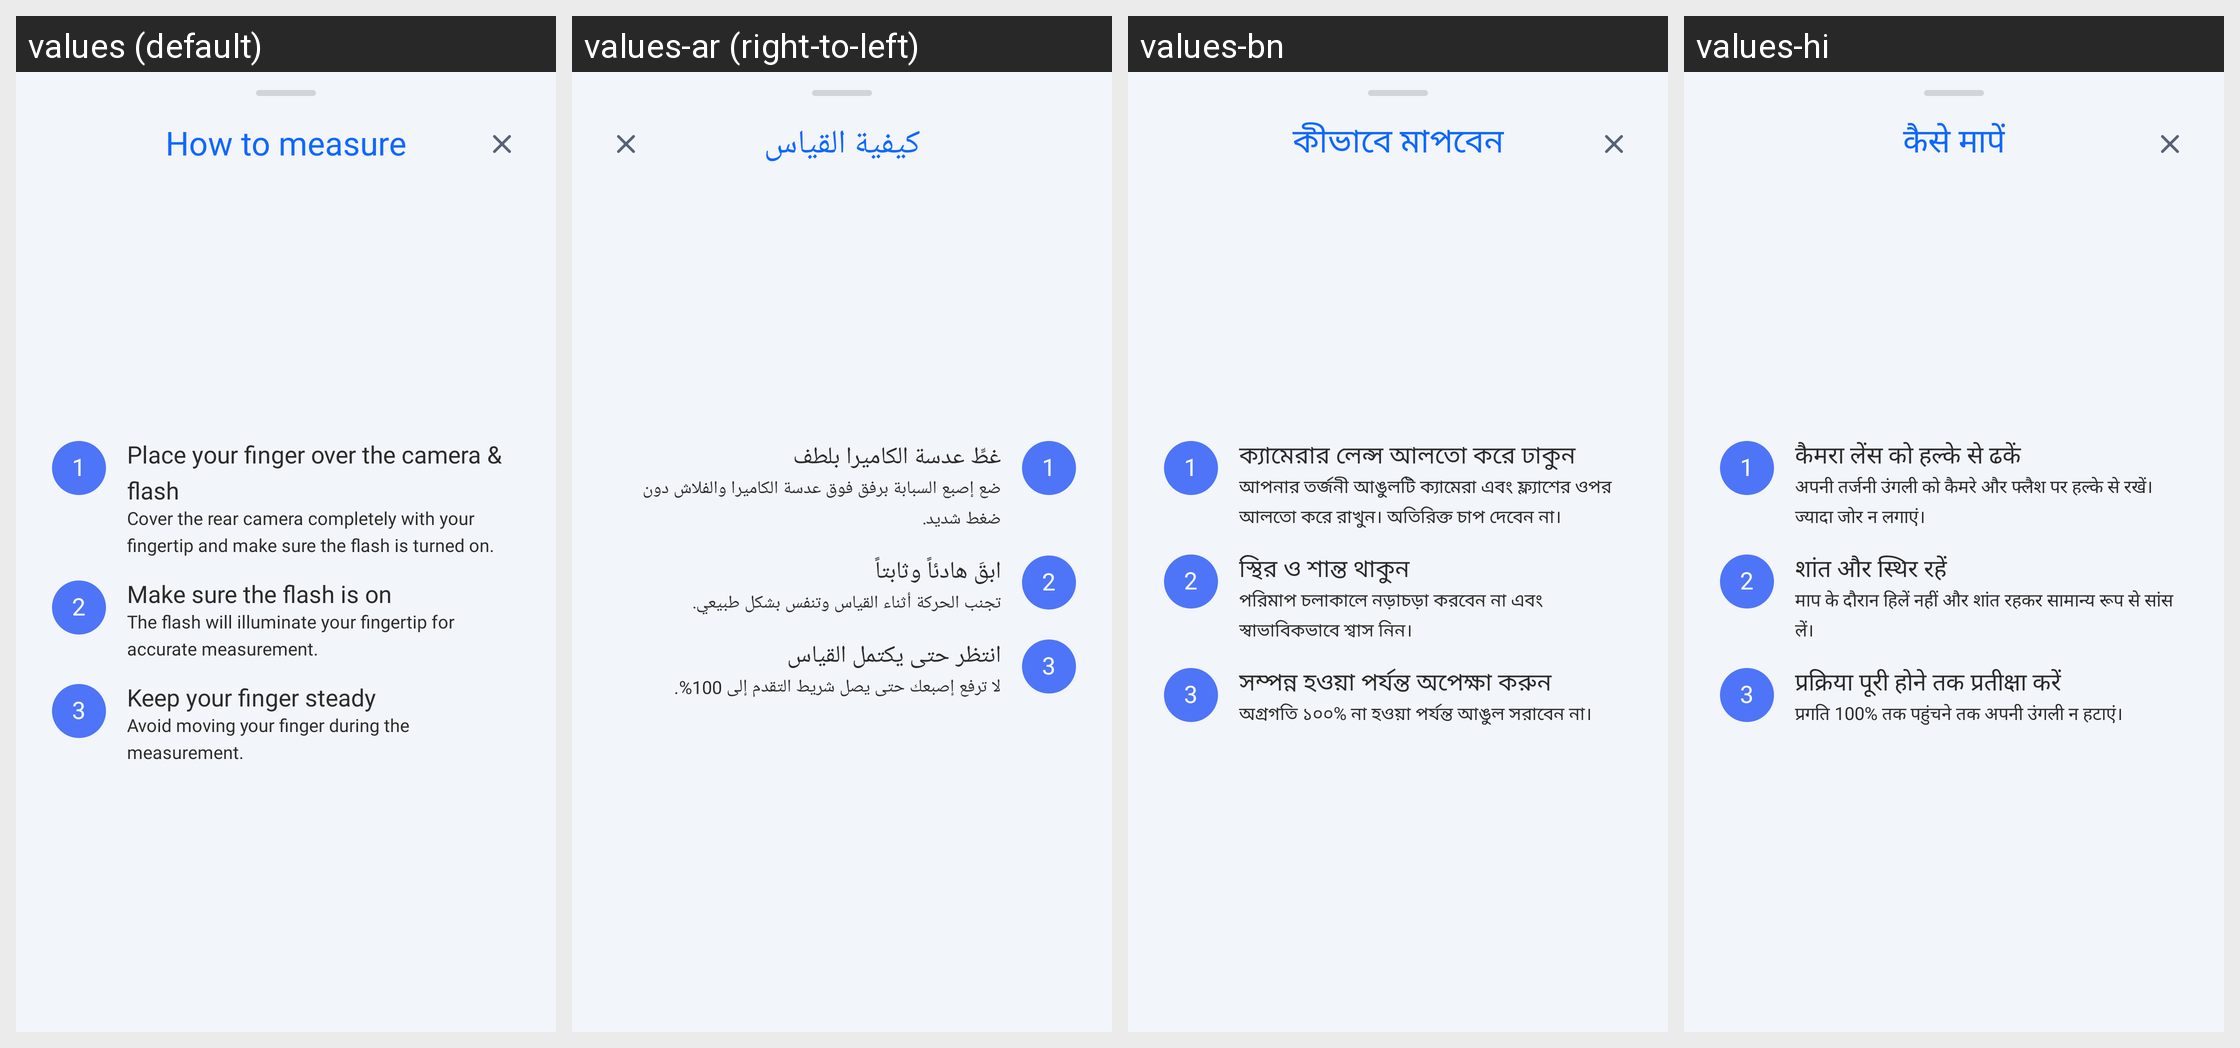

For this localized Android screen grid, give each drawn string resource with its value in every locale shown.
Android screen res/layout/bottom_sheet_how_to_measure.xml rendered under 4 locales, left to right: values (default), values-ar (right-to-left), values-bn, values-hi. Device: Nexus 5 (rendered at 1080×1920; each locale shown at half size, 540×960, under a caption strip naming it); theme Theme.HealthCareAI.
Other locales in the repository, not shown: values-de, values-es, values-fr, values-id, values-in, values-ja, values-ko, values-pt-rBR, values-pt-rPT, values-ru, values-tr, values-vi, values-zh-rCN, values-zh-rTW.
Strings drawn on this screen, with the default value and each locale's value (text and hints the layout hard-codes, and strings that could not be matched under every locale, appear in the picture but are not listed):

how_to_measure_title
  values: How to measure
  values-ar: كيفية القياس
  values-bn: কীভাবে মাপবেন
  values-hi: कैसे मापें

how_to_measure_step1_title
  values: Place your finger over the camera & flash
  values-ar: غطِّ عدسة الكاميرا بلطف
  values-bn: ক্যামেরার লেন্স আলতো করে ঢাকুন
  values-hi: कैमरा लेंस को हल्के से ढकें

how_to_measure_step1_desc
  values: Cover the rear camera completely with your fingertip and make sure the flash is turned on.
  values-ar: ضع إصبع السبابة برفق فوق عدسة الكاميرا والفلاش دون ضغط شديد.
  values-bn: আপনার তর্জনী আঙুলটি ক্যামেরা এবং ফ্ল্যাশের ওপর আলতো করে রাখুন। অতিরিক্ত চাপ দেবেন না।
  values-hi: अपनी तर्जनी उंगली को कैमरे और फ्लैश पर हल्के से रखें। ज्यादा जोर न लगाएं।

how_to_measure_step2_title
  values: Make sure the flash is on
  values-ar: ابقَ هادئاً وثابتاً
  values-bn: স্থির ও শান্ত থাকুন
  values-hi: शांत और स्थिर रहें

how_to_measure_step2_desc
  values: The flash will illuminate your fingertip for accurate measurement.
  values-ar: تجنب الحركة أثناء القياس وتنفس بشكل طبيعي.
  values-bn: পরিমাপ চলাকালে নড়াচড়া করবেন না এবং স্বাভাবিকভাবে শ্বাস নিন।
  values-hi: माप के दौरान हिलें नहीं और शांत रहकर सामान्य रूप से सांस लें।

how_to_measure_step3_title
  values: Keep your finger steady
  values-ar: انتظر حتى يكتمل القياس
  values-bn: সম্পন্ন হওয়া পর্যন্ত অপেক্ষা করুন
  values-hi: प्रक्रिया पूरी होने तक प्रतीक्षा करें

how_to_measure_step3_desc
  values: Avoid moving your finger during the measurement.
  values-ar: لا ترفع إصبعك حتى يصل شريط التقدم إلى 100%.
  values-bn: অগ্রগতি ১০০% না হওয়া পর্যন্ত আঙুল সরাবেন না।
  values-hi: प्रगति 100% तक पहुंचने तक अपनी उंगली न हटाएं।
